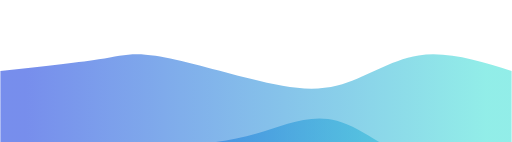
t = 0.00 s
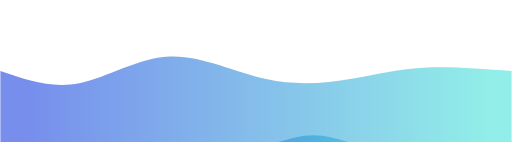
t = 0.75 s
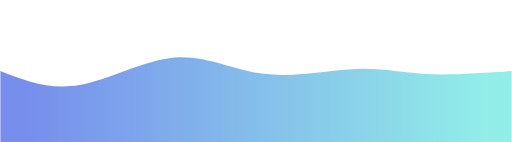
t = 1.25 s
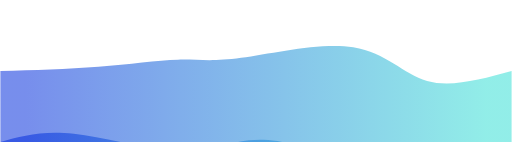
t = 2.00 s
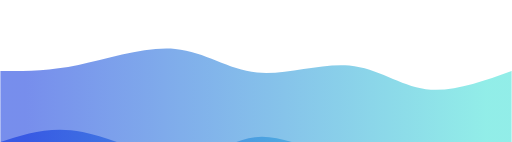
t = 2.75 s
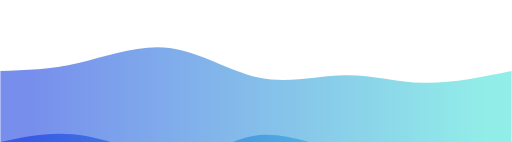
t = 3.25 s

The animated SVG that drew these frames (rendered in a browser with its animation timeline set to each time). Animation: 2 CSS @keyframes rules; one cycle of 4.00 s, repeats indefinitely.

<svg width="100%" height="100%" id="svg" viewBox="0 0 1440 400" xmlns="http://www.w3.org/2000/svg" class="transition duration-300 ease-in-out delay-150"><style>
          .path-0{
            animation:pathAnim-0 4s;
            animation-timing-function: linear;
            animation-iteration-count: infinite;
          }
          @keyframes pathAnim-0{
            0%{
              d: path("M 0,600 C 0,600 0,200 0,200 C 105.48205128205129,188.8025641025641 210.96410256410257,177.6051282051282 277,167 C 343.0358974358974,156.3948717948718 369.62564102564096,146.38205128205126 437,157 C 504.37435897435904,167.61794871794874 612.5333333333333,198.86666666666665 705,222 C 797.4666666666667,245.13333333333335 874.2410256410258,260.151282051282 949,241 C 1023.7589743589742,221.84871794871796 1096.502564102564,168.52820512820514 1178,156 C 1259.497435897436,143.47179487179486 1349.748717948718,171.7358974358974 1440,200 C 1440,200 1440,600 1440,600 Z");
            }
            25%{
              d: path("M 0,600 C 0,600 0,200 0,200 C 60.61538461538461,237.02564102564102 121.23076923076923,274.05128205128204 204,257 C 286.7692307692308,239.94871794871796 391.69230769230774,168.82051282051282 489,160 C 586.3076923076923,151.17948717948718 675.9999999999999,204.66666666666666 763,223 C 850.0000000000001,241.33333333333334 934.3076923076924,224.5128205128205 1003,215 C 1071.6923076923076,205.4871794871795 1124.7692307692307,203.28205128205127 1195,202 C 1265.2307692307693,200.71794871794873 1352.6153846153848,200.35897435897436 1440,200 C 1440,200 1440,600 1440,600 Z");
            }
            50%{
              d: path("M 0,600 C 0,600 0,200 0,200 C 94.46153846153848,197.5 188.92307692307696,195 276,188 C 363.07692307692304,181 442.7692307692307,169.5 500,168 C 557.2307692307693,166.5 592,175 678,163 C 764,151 901.2307692307693,118.5 994,133 C 1086.7692307692307,147.5 1135.0769230769229,209.00000000000003 1202,228 C 1268.9230769230771,246.99999999999997 1354.4615384615386,223.5 1440,200 C 1440,200 1440,600 1440,600 Z");
            }
            75%{
              d: path("M 0,600 C 0,600 0,200 0,200 C 58.15384615384616,200.9794871794872 116.30769230769232,201.95897435897436 201,181 C 285.6923076923077,160.04102564102564 396.9230769230769,117.14358974358973 490,128 C 583.0769230769231,138.85641025641027 658,203.46666666666673 738,218 C 818,232.53333333333327 903.0769230769233,196.98974358974357 979,202 C 1054.9230769230767,207.01025641025643 1121.6923076923076,252.57435897435897 1197,259 C 1272.3076923076924,265.425641025641 1356.1538461538462,232.7128205128205 1440,200 C 1440,200 1440,600 1440,600 Z");
            }
            100%{
              d: path("M 0,600 C 0,600 0,200 0,200 C 105.48205128205129,188.8025641025641 210.96410256410257,177.6051282051282 277,167 C 343.0358974358974,156.3948717948718 369.62564102564096,146.38205128205126 437,157 C 504.37435897435904,167.61794871794874 612.5333333333333,198.86666666666665 705,222 C 797.4666666666667,245.13333333333335 874.2410256410258,260.151282051282 949,241 C 1023.7589743589742,221.84871794871796 1096.502564102564,168.52820512820514 1178,156 C 1259.497435897436,143.47179487179486 1349.748717948718,171.7358974358974 1440,200 C 1440,200 1440,600 1440,600 Z");
            }
          }</style><defs><linearGradient id="gradient" x1="0%" y1="50%" x2="100%" y2="50%"><stop offset="5%" stop-color="#002bdc88"></stop><stop offset="95%" stop-color="#32ded488"></stop></linearGradient></defs><path d="M 0,600 C 0,600 0,200 0,200 C 105.48205128205129,188.8025641025641 210.96410256410257,177.6051282051282 277,167 C 343.0358974358974,156.3948717948718 369.62564102564096,146.38205128205126 437,157 C 504.37435897435904,167.61794871794874 612.5333333333333,198.86666666666665 705,222 C 797.4666666666667,245.13333333333335 874.2410256410258,260.151282051282 949,241 C 1023.7589743589742,221.84871794871796 1096.502564102564,168.52820512820514 1178,156 C 1259.497435897436,143.47179487179486 1349.748717948718,171.7358974358974 1440,200 C 1440,200 1440,600 1440,600 Z" stroke="none" stroke-width="0" fill="url(#gradient)" class="transition-all duration-300 ease-in-out delay-150 path-0"></path><style>
          .path-1{
            animation:pathAnim-1 4s;
            animation-timing-function: linear;
            animation-iteration-count: infinite;
          }
          @keyframes pathAnim-1{
            0%{
              d: path("M 0,600 C 0,600 0,400 0,400 C 79.82820512820513,410.0487179487179 159.65641025641025,420.0974358974359 245,422 C 330.34358974358975,423.9025641025641 421.2025641025641,417.65897435897443 501,411 C 580.7974358974359,404.34102564102557 649.5333333333332,397.26666666666665 722,376 C 794.4666666666668,354.73333333333335 870.6641025641027,319.27435897435896 948,340 C 1025.3358974358973,360.72564102564104 1103.8102564102564,437.63589743589745 1186,457 C 1268.1897435897436,476.36410256410255 1354.0948717948718,438.18205128205125 1440,400 C 1440,400 1440,600 1440,600 Z");
            }
            25%{
              d: path("M 0,600 C 0,600 0,400 0,400 C 106.68974358974359,409.1589743589744 213.37948717948717,418.31794871794875 275,432 C 336.62051282051283,445.68205128205125 353.1717948717949,463.8871794871794 437,462 C 520.8282051282051,460.1128205128206 671.9333333333333,438.1333333333334 755,420 C 838.0666666666667,401.8666666666666 853.0948717948718,387.5794871794872 928,403 C 1002.9051282051282,418.4205128205128 1137.6871794871797,463.5487179487179 1233,468 C 1328.3128205128203,472.4512820512821 1384.1564102564103,436.22564102564104 1440,400 C 1440,400 1440,600 1440,600 Z");
            }
            50%{
              d: path("M 0,600 C 0,600 0,400 0,400 C 58.574358974359,383.57435897435903 117.148717948718,367.148717948718 207,377 C 296.851282051282,386.851282051282 417.97948717948714,422.97948717948714 509,424 C 600.0205128205129,425.02051282051286 660.9333333333334,390.9333333333333 742,394 C 823.0666666666666,397.0666666666667 924.2871794871794,437.28717948717957 996,450 C 1067.7128205128206,462.71282051282043 1109.9179487179488,447.91794871794866 1179,435 C 1248.0820512820512,422.08205128205134 1344.0410256410255,411.04102564102567 1440,400 C 1440,400 1440,600 1440,600 Z");
            }
            75%{
              d: path("M 0,600 C 0,600 0,400 0,400 C 74.97435897435895,374.7717948717949 149.9487179487179,349.54358974358973 240,370 C 330.0512820512821,390.45641025641027 435.1794871794873,456.59743589743596 516,455 C 596.8205128205127,453.40256410256404 653.3333333333331,384.06666666666666 734,382 C 814.6666666666669,379.93333333333334 919.4871794871797,445.13589743589745 1002,469 C 1084.5128205128203,492.86410256410255 1144.7179487179485,475.3897435897436 1214,457 C 1283.2820512820515,438.6102564102564 1361.6410256410259,419.3051282051282 1440,400 C 1440,400 1440,600 1440,600 Z");
            }
            100%{
              d: path("M 0,600 C 0,600 0,400 0,400 C 79.82820512820513,410.0487179487179 159.65641025641025,420.0974358974359 245,422 C 330.34358974358975,423.9025641025641 421.2025641025641,417.65897435897443 501,411 C 580.7974358974359,404.34102564102557 649.5333333333332,397.26666666666665 722,376 C 794.4666666666668,354.73333333333335 870.6641025641027,319.27435897435896 948,340 C 1025.3358974358973,360.72564102564104 1103.8102564102564,437.63589743589745 1186,457 C 1268.1897435897436,476.36410256410255 1354.0948717948718,438.18205128205125 1440,400 C 1440,400 1440,600 1440,600 Z");
            }
          }</style><defs><linearGradient id="gradient" x1="0%" y1="50%" x2="100%" y2="50%"><stop offset="5%" stop-color="#002bdcff"></stop><stop offset="95%" stop-color="#32ded4ff"></stop></linearGradient></defs><path d="M 0,600 C 0,600 0,400 0,400 C 79.82820512820513,410.0487179487179 159.65641025641025,420.0974358974359 245,422 C 330.34358974358975,423.9025641025641 421.2025641025641,417.65897435897443 501,411 C 580.7974358974359,404.34102564102557 649.5333333333332,397.26666666666665 722,376 C 794.4666666666668,354.73333333333335 870.6641025641027,319.27435897435896 948,340 C 1025.3358974358973,360.72564102564104 1103.8102564102564,437.63589743589745 1186,457 C 1268.1897435897436,476.36410256410255 1354.0948717948718,438.18205128205125 1440,400 C 1440,400 1440,600 1440,600 Z" stroke="none" stroke-width="0" fill="url(#gradient)" class="transition-all duration-300 ease-in-out delay-150 path-1"></path></svg>
